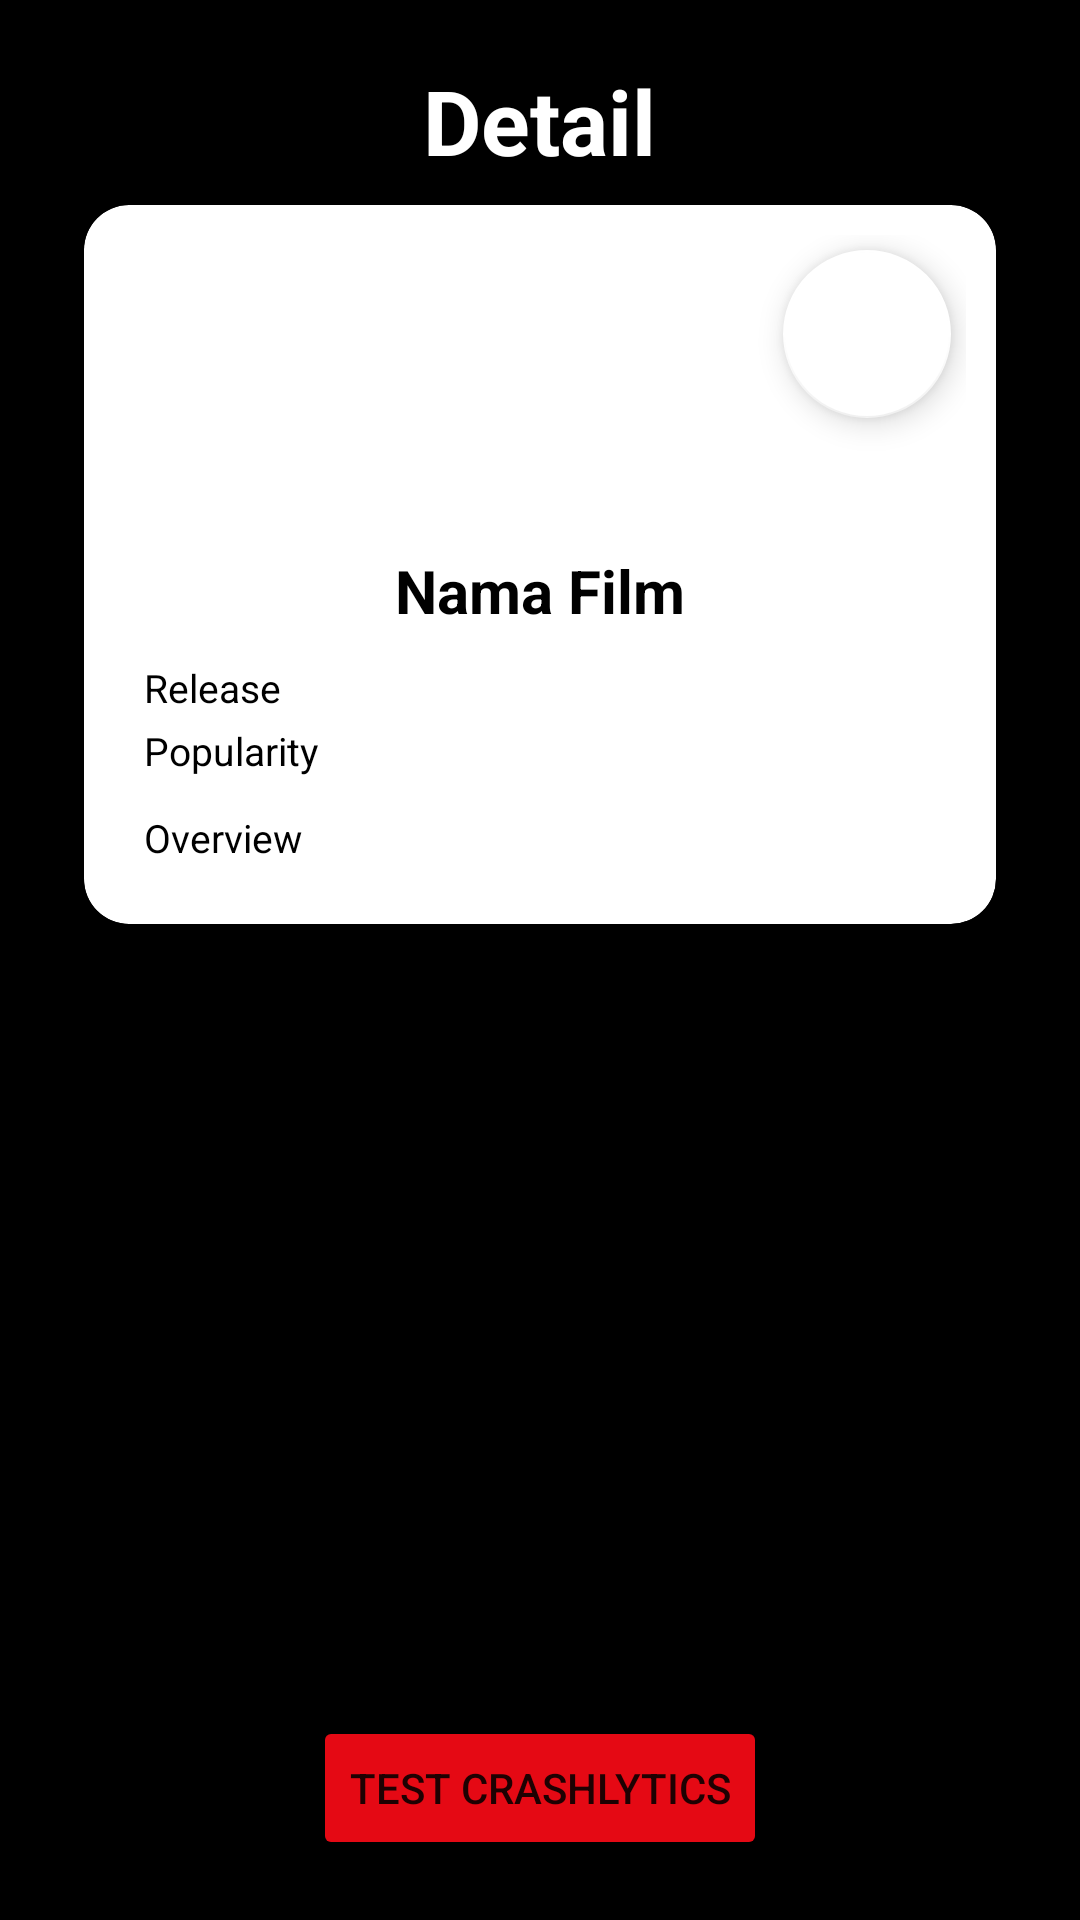

Reconstruct the res/layout file that produces this screen, plus the resources it refers to.
<!-- AndroidManifest.xml: application theme Theme.MovieChapter5 -->
<!-- res/layout/fragment_detail.xml -->
<?xml version="1.0" encoding="utf-8"?>
<RelativeLayout xmlns:android="http://schemas.android.com/apk/res/android"
    xmlns:app="http://schemas.android.com/apk/res-auto"
    xmlns:tools="http://schemas.android.com/tools"
    android:layout_width="match_parent"
    android:layout_height="match_parent"
    android:padding="20dp"
    android:background="@color/black"
    tools:context=".view.ui.DetailFragment">

    <TextView
        android:id="@+id/tv_home"
        style="@style/textjudul"
        android:layout_width="wrap_content"
        android:layout_height="wrap_content"
        android:layout_centerHorizontal="true"
        android:text="Detail"
        android:textSize="30sp"
        android:textColor="@color/white"/>

    <androidx.cardview.widget.CardView
        android:id="@+id/cv_detail"
        android:layout_width="match_parent"
        android:layout_height="wrap_content"
        android:layout_below="@id/tv_home"
        android:layout_margin="8dp"
        android:layout_marginBottom="10dp"
        android:elevation="5dp"
        app:cardCornerRadius="15dp">

        <RelativeLayout
            android:layout_width="match_parent"
            android:layout_height="wrap_content"
            android:padding="10dp">

            <ImageView
                android:id="@+id/iv_filmimagedetail"
                android:layout_width="100dp"
                android:layout_height="100dp"
                android:layout_centerHorizontal="true"
                android:src="@drawable/ic_launcher_background" />

            <TextView
                android:layout_marginTop="5dp"
                android:id="@+id/tv_namafilmdetail"
                style="@style/textjudul"
                android:layout_width="wrap_content"
                android:layout_height="wrap_content"
                android:layout_below="@id/iv_filmimagedetail"
                android:layout_centerHorizontal="true"
                android:text="Nama Film" />

            <TextView
                android:padding="10dp"
                android:id="@+id/tv_releasefilmdetail"
                style="@style/textbody"
                android:layout_width="wrap_content"
                android:layout_height="wrap_content"
                android:layout_below="@+id/tv_namafilmdetail"
                android:text="Release" />

            <TextView
                android:id="@+id/tv_popularitydetail"
                style="@style/textbody"
                android:layout_width="wrap_content"
                android:layout_height="wrap_content"
                android:layout_below="@+id/tv_releasefilmdetail"
                android:layout_marginTop="-17dp"
                android:padding="10dp"
                android:text="Popularity" />

            <TextView
                android:id="@+id/tv_sinopsisfilmdetail"
                style="@style/textbody"
                android:layout_width="wrap_content"
                android:layout_height="wrap_content"
                android:layout_below="@+id/tv_popularitydetail"
                android:layout_marginTop="-9dp"
                android:padding="10dp"
                android:text="Overview" />

            <com.google.android.material.floatingactionbutton.FloatingActionButton
                android:id="@+id/ic_fav"
                android:layout_width="wrap_content"
                android:layout_height="wrap_content"
                android:layout_alignParentEnd="true"
                android:layout_marginStart="100dp"
                android:layout_marginTop="5dp"
                android:layout_marginEnd="5dp"
                android:layout_marginBottom="100dp"
                android:backgroundTint="@color/white"
                android:contentDescription="fav"
                app:backgroundTint="@color/white" />

        </RelativeLayout>

    </androidx.cardview.widget.CardView>

    <Button
        android:id="@+id/btn_crashdetail"
        android:backgroundTint="@color/merah"
        android:layout_width="wrap_content"
        android:layout_height="wrap_content"
        android:layout_alignParentBottom="true"
        android:layout_centerHorizontal="true"
        android:text="Test Crashlytics" />

</RelativeLayout>
<!-- resources referenced by this layout -->
<resources>
  <color name="black">#FF000000</color>
  <color name="merah">#E50914</color>
  <color name="white">#FFFFFFFF</color>
  <style name="textbody">
          <item name="android:textColor">@color/black</item>
          <item name="android:textSize">13sp</item>
      </style>
  <style name="textjudul">
          <item name="android:textColor">@color/black</item>
          <item name="android:textSize">20sp</item>
          <item name="android:textStyle">bold</item>
          <item name="android:textAlignment">center</item>
          <item name="windowActionBar">false</item>
          <item name="windowNoTitle">true</item>
      </style>
  <style name="Theme.MovieChapter5" parent="Theme.MaterialComponents.DayNight.DarkActionBar">
          <item name="windowActionBar">false</item>
          <item name="windowNoTitle">true</item>
          
          <item name="colorPrimary">@color/purple_500</item>
          <item name="colorPrimaryVariant">@color/purple_700</item>
          <item name="colorOnPrimary">@color/white</item>
          
          <item name="colorSecondary">@color/teal_200</item>
          <item name="colorSecondaryVariant">@color/teal_700</item>
          <item name="colorOnSecondary">@color/black</item>
          
          <item name="android:statusBarColor">?attr/colorPrimaryVariant</item>
          
      </style>
  <color name="purple_500">#FF6200EE</color>
  <color name="purple_700">#FF3700B3</color>
  <color name="teal_200">#FF03DAC5</color>
  <color name="teal_700">#FF018786</color>
</resources>
